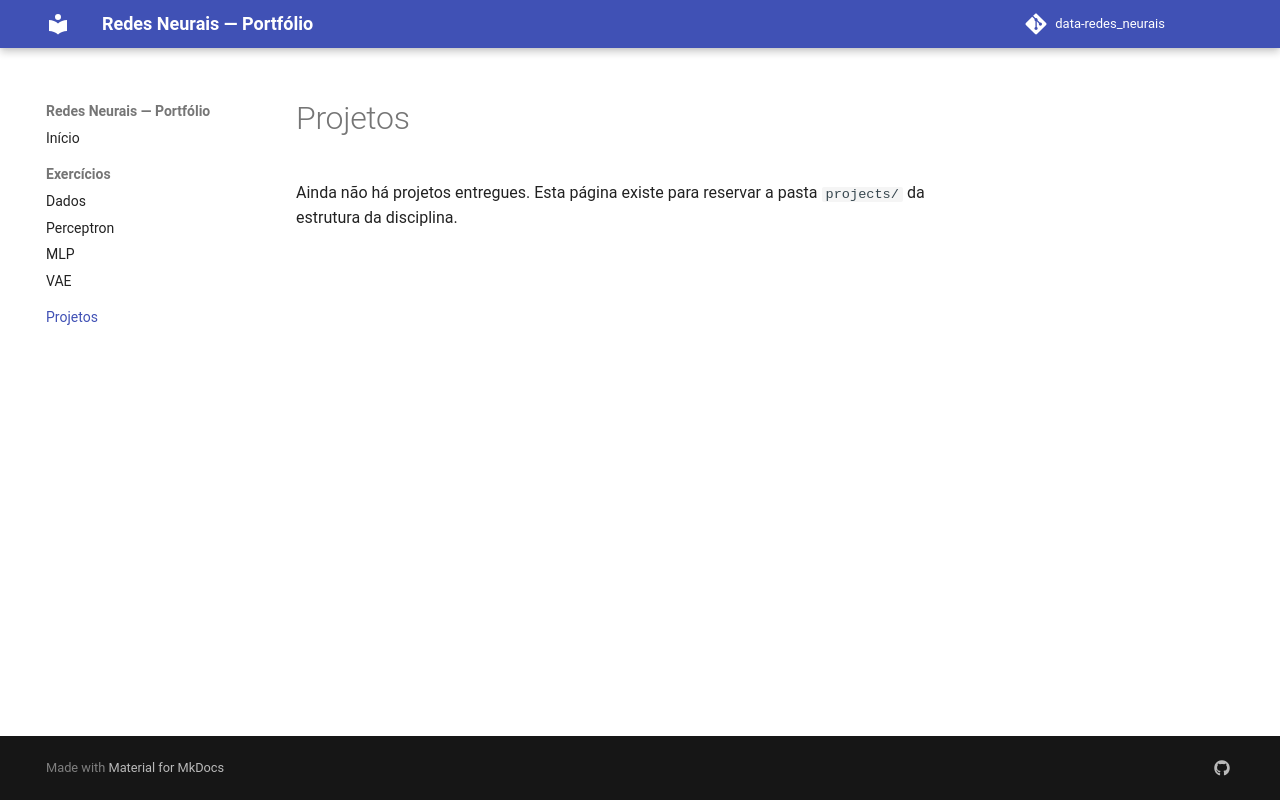

repository: Joao-Gabriel05/data-redes_neurais · page: projects/index.html · generator: mkdocs

# Projetos

Ainda não há projetos entregues. Esta página existe para reservar a pasta
`projects/` da estrutura da disciplina.
